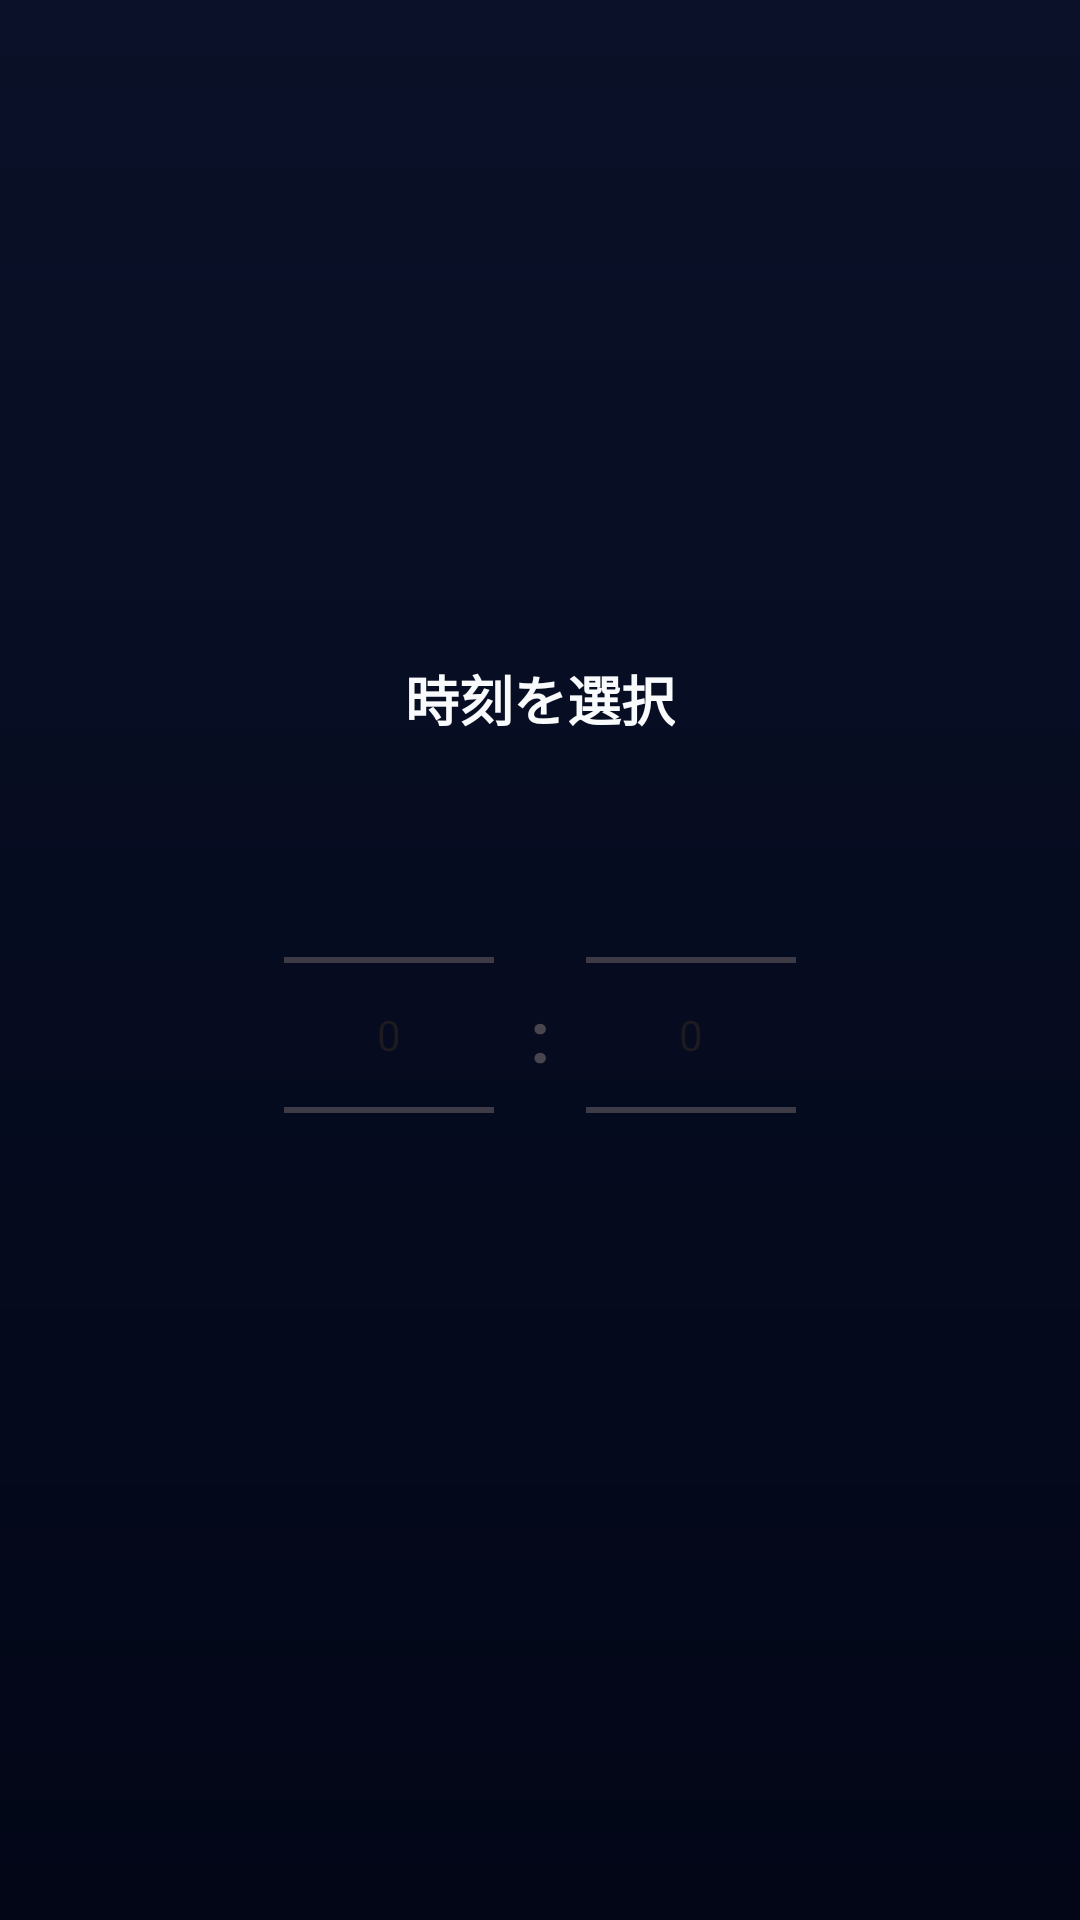

Android layout source for this screen:
<!-- AndroidManifest.xml: application theme Theme.VoiceVoxアラーム -->
<!-- res/layout/dialog_wheel_time_picker.xml -->
<?xml version="1.0" encoding="utf-8"?>
<LinearLayout xmlns:android="http://schemas.android.com/apk/res/android"
    android:layout_width="match_parent"
    android:layout_height="wrap_content"
    android:orientation="vertical"
    android:padding="24dp"
    android:gravity="center">

    <TextView
        android:id="@+id/pickerTitle"
        android:layout_width="wrap_content"
        android:layout_height="wrap_content"
        android:text="時刻を選択"
        android:textSize="18sp"
        android:textStyle="bold"
        android:textColor="@color/text_primary"
        android:layout_marginBottom="24dp" />

    <LinearLayout
        android:layout_width="wrap_content"
        android:layout_height="wrap_content"
        android:orientation="horizontal"
        android:gravity="center_vertical">

        <NumberPicker
            android:id="@+id/hourPicker"
            android:layout_width="70dp"
            android:layout_height="150dp" />

        <TextView
            android:layout_width="wrap_content"
            android:layout_height="wrap_content"
            android:text=":"
            android:textSize="24sp"
            android:textStyle="bold"
            android:layout_marginHorizontal="12dp" />

        <NumberPicker
            android:id="@+id/minutePicker"
            android:layout_width="70dp"
            android:layout_height="150dp" />
    </LinearLayout>

</LinearLayout>
<!-- resources referenced by this layout -->
<resources>
  <color name="text_primary">#F8FAFC</color>
  <style name="Theme.VoiceVoxアラーム" parent="Base.Theme.VoiceVoxアラーム" />
  <style name="Base.Theme.VoiceVoxアラーム" parent="Theme.Material3.DayNight.NoActionBar">
          
          <item name="colorPrimary">@color/primary</item>
          <item name="colorOnPrimary">@color/white</item>
          <item name="colorPrimaryContainer">@color/primary_container</item>
          <item name="colorOnPrimaryContainer">@color/white</item>
  
          
          <item name="colorSecondary">@color/secondary</item>
          <item name="colorOnSecondary">@color/white</item>
  
          
          <item name="colorTertiary">@color/accent</item>
          <item name="colorOnTertiary">@color/white</item>
  
          <item name="colorSurface">@color/surface</item>
          <item name="colorOutline">@color/outline</item>
  
          
          <item name="android:windowBackground">@drawable/bg_cyber_deep_blue</item>
          <item name="android:navigationBarColor">@color/background</item>
  
          
          <item name="android:statusBarColor">#020617</item>
          <item name="android:windowLightStatusBar" tools:targetApi="m">false</item>
          <item name="android:windowLightNavigationBar" tools:targetApi="27">false</item>
      </style>
  <color name="primary">#06B6D4</color>
  <color name="white">#FFFFFFFF</color>
  <color name="primary_container">#1E293B</color>
  <color name="secondary">#64748B</color>
  <color name="accent">#3B82F6</color>
  <color name="surface">#0F172A</color>
  <color name="outline">#1E293B</color>
  <!-- drawable bg_cyber_deep_blue (drawable) -->
  <?xml version="1.0" encoding="utf-8"?>
  <shape xmlns:android="http://schemas.android.com/apk/res/android">
      <gradient
          android:startColor="#0A1128"
          android:endColor="#020617"
          android:angle="270" />
  </shape>
  <color name="background">#020617</color>
</resources>
